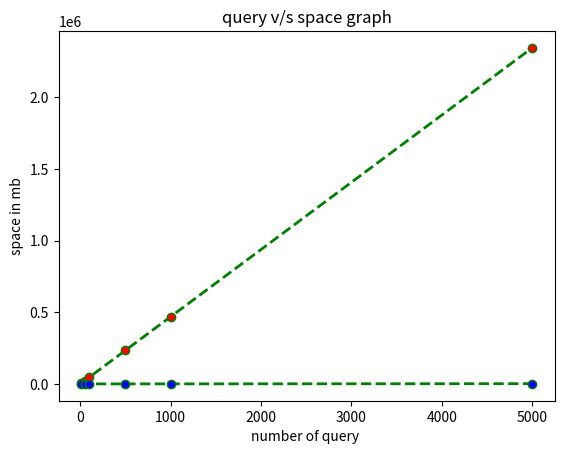

Recreate this plot in Python.
import matplotlib.pyplot as plt 
  
# x axis values 
x = [10,50,100,500,1000,5000] 
# corresponding y axis values 
y = [0.008414,0.009445,0.012028,0.0442206,0.044017,0.053172] 
y1=[0.044289,0.063789,0.1134489,0.504911,0.957499,4.730650]
s=[483456.0/1024,497160.0/1024,514416.0/1024,652896.0/1024,824880.0/1024,2204208.0/1024]
s1=[5279736.0/1024,24478776.0/1024,48477576.0/1024,240467976.0/1024,480455976.0/1024,2400359976.0/1024]
# plotting the points   
# print s
# print s1
plt.plot(x, s1, color='green', linestyle='dashed', linewidth = 2, 
         marker='o', markerfacecolor='red', markersize=6 ,label = "segment-tree") 
plt.plot(x, s, color='green', linestyle='dashed', linewidth = 2, 
         marker='o', markerfacecolor='blue', markersize=6,label="presistent-segement-tree") 

# naming the x axis 
plt.xlabel('number of query ') 
# naming the y axis 
plt.ylabel('space in mb') 
  
# giving a title to my graph 
plt.title('query v/s space graph') 
  
# function to show the plot 
plt.show() 
